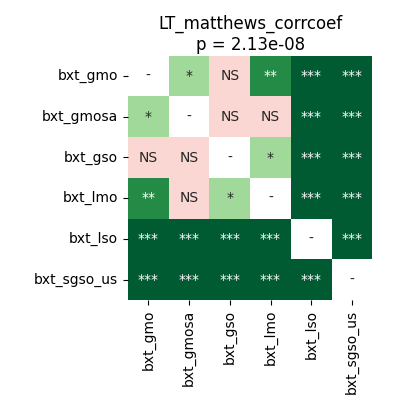

Source data for this figure (header and first rows):
	bxt_gmo	bxt_gmosa	bxt_gso	bxt_lmo	bxt_lso	bxt_sgso_us
bxt_gmo	1.0	0.04829	0.0892	0.001968	5.7220458984375e-05	5.7220458984375e-05
bxt_gmosa	0.04829	1.0	0.06655	0.8603	0.0001017	5.7220458984375e-05
bxt_gso	0.0892	0.06655	1.0	0.02489	5.7220458984375e-05	5.7220458984375e-05
bxt_lmo	0.001968	0.8603	0.02489	1.0	5.7220458984375e-05	5.7220458984375e-05
bxt_lso	5.7220458984375e-05	0.0001017	5.7220458984375e-05	5.7220458984375e-05	1.0	5.7220458984375e-05
bxt_sgso_us	5.7220458984375e-05	5.7220458984375e-05	5.7220458984375e-05	5.7220458984375e-05	5.7220458984375e-05	1.0
